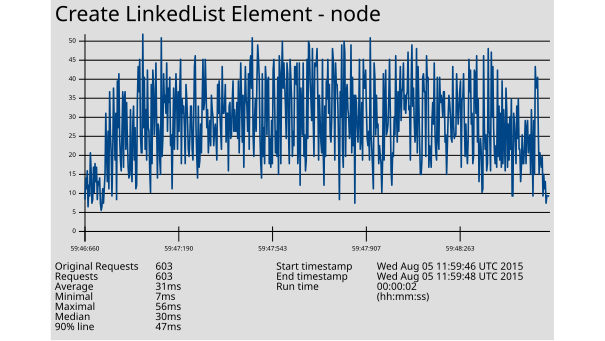

The data file committed next to this chart (first rows):
1438775986660, 10, Create LinkedList Element - node, 200, OK, Thread Group: LinkedList - start 10-1, text, true, , 222, 1, 1, http://172.31.8.205:27474/db/data/transa…, , 10, ISO-8859-1, 1, 0, 985aa859d74d, 0
1438775986686, 16, Create LinkedList Element - node, 200, OK, Thread Group: LinkedList - nods 11-1, text, true, , 222, 4, 4, http://172.31.8.205:27474/db/data/transa…, , 16, ISO-8859-1, 1, 0, 985aa859d74d, 0
1438775986690, 13, Create LinkedList Element - node, 200, OK, Thread Group: LinkedList - nods 11-2, text, true, , 222, 4, 4, http://172.31.8.205:27474/db/data/transa…, , 13, ISO-8859-1, 1, 0, 985aa859d74d, 0
1438775986695, 18, Create LinkedList Element - node, 200, OK, Thread Group: LinkedList - nods 11-3, text, true, , 222, 4, 4, http://172.31.8.205:27474/db/data/transa…, , 18, ISO-8859-1, 1, 0, 985aa859d74d, 0
1438775986702, 8, Create LinkedList Element - node, 200, OK, Thread Group: LinkedList - nods 11-1, text, true, , 222, 4, 4, http://172.31.8.205:27474/db/data/transa…, , 8, ISO-8859-1, 1, 0, 985aa859d74d, 0
1438775986703, 14, Create LinkedList Element - node, 200, OK, Thread Group: LinkedList - nods 11-4, text, true, , 222, 4, 4, http://172.31.8.205:27474/db/data/transa…, , 14, ISO-8859-1, 1, 0, 985aa859d74d, 0
1438775986704, 11, Create LinkedList Element - node, 200, OK, Thread Group: LinkedList - nods 11-2, text, true, , 222, 4, 4, http://172.31.8.205:27474/db/data/transa…, , 11, ISO-8859-1, 1, 0, 985aa859d74d, 0
1438775986711, 23, Create LinkedList Element - node, 200, OK, Thread Group: LinkedList - nods 11-1, text, true, , 222, 4, 4, http://172.31.8.205:27474/db/data/transa…, , 23, ISO-8859-1, 1, 0, 985aa859d74d, 0
1438775986714, 18, Create LinkedList Element - node, 200, OK, Thread Group: LinkedList - nods 11-3, text, true, , 222, 4, 4, http://172.31.8.205:27474/db/data/transa…, , 18, ISO-8859-1, 1, 0, 985aa859d74d, 0
1438775986715, 9, Create LinkedList Element - node, 200, OK, Thread Group: LinkedList - nods 11-2, text, true, , 222, 4, 4, http://172.31.8.205:27474/db/data/transa…, , 9, ISO-8859-1, 1, 0, 985aa859d74d, 0
1438775986717, 10, Create LinkedList Element - node, 200, OK, Thread Group: LinkedList - nods 11-4, text, true, , 222, 4, 4, http://172.31.8.205:27474/db/data/transa…, , 9, ISO-8859-1, 1, 0, 985aa859d74d, 0
1438775986725, 19, Create LinkedList Element - node, 200, OK, Thread Group: LinkedList - nods 11-2, text, true, , 222, 4, 4, http://172.31.8.205:27474/db/data/transa…, , 19, ISO-8859-1, 1, 0, 985aa859d74d, 0
1438775986727, 12, Create LinkedList Element - node, 200, OK, Thread Group: LinkedList - nods 11-4, text, true, , 222, 4, 4, http://172.31.8.205:27474/db/data/transa…, , 12, ISO-8859-1, 1, 0, 985aa859d74d, 0
1438775986732, 20, Create LinkedList Element - node, 200, OK, Thread Group: LinkedList - nods 11-3, text, true, , 222, 4, 4, http://172.31.8.205:27474/db/data/transa…, , 20, ISO-8859-1, 1, 0, 985aa859d74d, 0
1438775986734, 15, Create LinkedList Element - node, 200, OK, Thread Group: LinkedList - nods 11-1, text, true, , 222, 4, 4, http://172.31.8.205:27474/db/data/transa…, , 15, ISO-8859-1, 1, 0, 985aa859d74d, 0
1438775986739, 19, Create LinkedList Element - node, 200, OK, Thread Group: LinkedList - nods 11-4, text, true, , 222, 4, 4, http://172.31.8.205:27474/db/data/transa…, , 18, ISO-8859-1, 1, 0, 985aa859d74d, 0
1438775986744, 10, Create LinkedList Element - node, 200, OK, Thread Group: LinkedList - nods 11-2, text, true, , 222, 4, 4, http://172.31.8.205:27474/db/data/transa…, , 10, ISO-8859-1, 1, 0, 985aa859d74d, 0
1438775986749, 15, Create LinkedList Element - node, 200, OK, Thread Group: LinkedList - nods 11-1, text, true, , 222, 4, 4, http://172.31.8.205:27474/db/data/transa…, , 15, ISO-8859-1, 1, 0, 985aa859d74d, 0
1438775986752, 14, Create LinkedList Element - node, 200, OK, Thread Group: LinkedList - nods 11-3, text, true, , 222, 4, 4, http://172.31.8.205:27474/db/data/transa…, , 14, ISO-8859-1, 1, 0, 985aa859d74d, 0
1438775986754, 16, Create LinkedList Element - node, 200, OK, Thread Group: LinkedList - nods 11-2, text, true, , 222, 4, 4, http://172.31.8.205:27474/db/data/transa…, , 16, ISO-8859-1, 1, 0, 985aa859d74d, 0
1438775986758, 9, Create LinkedList Element - node, 200, OK, Thread Group: LinkedList - nods 11-4, text, true, , 222, 4, 4, http://172.31.8.205:27474/db/data/transa…, , 9, ISO-8859-1, 1, 0, 985aa859d74d, 0
1438775986799, 7, Create LinkedList Element - node, 200, OK, Thread Group: LinkedList - nods 11-1, text, true, , 222, 4, 4, http://172.31.8.205:27474/db/data/transa…, , 7, ISO-8859-1, 1, 0, 985aa859d74d, 0
1438775986805, 8, Create LinkedList Element - node, 200, OK, Thread Group: LinkedList - nods 11-3, text, true, , 222, 4, 4, http://172.31.8.205:27474/db/data/transa…, , 8, ISO-8859-1, 1, 0, 985aa859d74d, 0
1438775986807, 13, Create LinkedList Element - node, 200, OK, Thread Group: LinkedList - nods 11-1, text, true, , 222, 4, 4, http://172.31.8.205:27474/db/data/transa…, , 13, ISO-8859-1, 1, 0, 985aa859d74d, 0
1438775986808, 9, Create LinkedList Element - node, 200, OK, Thread Group: LinkedList - nods 11-4, text, true, , 222, 4, 4, http://172.31.8.205:27474/db/data/transa…, , 9, ISO-8859-1, 1, 0, 985aa859d74d, 0
1438775986811, 13, Create LinkedList Element - node, 200, OK, Thread Group: LinkedList - nods 11-2, text, true, , 222, 4, 4, http://172.31.8.205:27474/db/data/transa…, , 13, ISO-8859-1, 1, 0, 985aa859d74d, 0
1438775986813, 17, Create LinkedList Element - node, 200, OK, Thread Group: LinkedList - nods 11-3, text, true, , 222, 4, 4, http://172.31.8.205:27474/db/data/transa…, , 17, ISO-8859-1, 1, 0, 985aa859d74d, 0
1438775986817, 34, Create LinkedList Element - node, 200, OK, Thread Group: LinkedList - nods 11-4, text, true, , 222, 4, 4, http://172.31.8.205:27474/db/data/transa…, , 34, ISO-8859-1, 1, 0, 985aa859d74d, 0
1438775986820, 23, Create LinkedList Element - node, 200, OK, Thread Group: LinkedList - nods 11-1, text, true, , 222, 4, 4, http://172.31.8.205:27474/db/data/transa…, , 23, ISO-8859-1, 1, 0, 985aa859d74d, 0
1438775986824, 15, Create LinkedList Element - node, 200, OK, Thread Group: LinkedList - nods 11-2, text, true, , 222, 4, 4, http://172.31.8.205:27474/db/data/transa…, , 15, ISO-8859-1, 1, 0, 985aa859d74d, 0
1438775986830, 29, Create LinkedList Element - node, 200, OK, Thread Group: LinkedList - nods 11-3, text, true, , 222, 4, 4, http://172.31.8.205:27474/db/data/transa…, , 29, ISO-8859-1, 1, 0, 985aa859d74d, 0
1438775986840, 13, Create LinkedList Element - node, 200, OK, Thread Group: LinkedList - nods 11-2, text, true, , 222, 4, 4, http://172.31.8.205:27474/db/data/transa…, , 13, ISO-8859-1, 1, 0, 985aa859d74d, 0
1438775986843, 40, Create LinkedList Element - node, 200, OK, Thread Group: LinkedList - nods 11-1, text, true, , 222, 4, 4, http://172.31.8.205:27474/db/data/transa…, , 40, ISO-8859-1, 1, 0, 985aa859d74d, 0
1438775986851, 28, Create LinkedList Element - node, 200, OK, Thread Group: LinkedList - nods 11-4, text, true, , 222, 4, 4, http://172.31.8.205:27474/db/data/transa…, , 28, ISO-8859-1, 1, 0, 985aa859d74d, 0
1438775986853, 23, Create LinkedList Element - node, 200, OK, Thread Group: LinkedList - nods 11-2, text, true, , 222, 4, 4, http://172.31.8.205:27474/db/data/transa…, , 23, ISO-8859-1, 1, 0, 985aa859d74d, 0
1438775986859, 11, Create LinkedList Element - node, 200, OK, Thread Group: LinkedList - nods 11-3, text, true, , 222, 4, 4, http://172.31.8.205:27474/db/data/transa…, , 11, ISO-8859-1, 1, 0, 985aa859d74d, 0
1438775986870, 23, Create LinkedList Element - node, 200, OK, Thread Group: LinkedList - nods 11-3, text, true, , 222, 4, 4, http://172.31.8.205:27474/db/data/transa…, , 23, ISO-8859-1, 1, 0, 985aa859d74d, 0
1438775986876, 41, Create LinkedList Element - node, 200, OK, Thread Group: LinkedList - nods 11-2, text, true, , 222, 4, 4, http://172.31.8.205:27474/db/data/transa…, , 41, ISO-8859-1, 1, 0, 985aa859d74d, 0
1438775986879, 31, Create LinkedList Element - node, 200, OK, Thread Group: LinkedList - nods 11-4, text, true, , 222, 4, 4, http://172.31.8.205:27474/db/data/transa…, , 31, ISO-8859-1, 1, 0, 985aa859d74d, 0
1438775986883, 21, Create LinkedList Element - node, 200, OK, Thread Group: LinkedList - nods 11-1, text, true, , 222, 4, 4, http://172.31.8.205:27474/db/data/transa…, , 21, ISO-8859-1, 1, 0, 985aa859d74d, 0
1438775986893, 34, Create LinkedList Element - node, 200, OK, Thread Group: LinkedList - nods 11-3, text, true, , 222, 4, 4, http://172.31.8.205:27474/db/data/transa…, , 34, ISO-8859-1, 1, 0, 985aa859d74d, 0
1438775986902, 10, Create LinkedList Element - node, 200, OK, Thread Group: LinkedList - start 10-1, text, true, , 222, 1, 1, http://172.31.8.205:27474/db/data/transa…, , 10, ISO-8859-1, 1, 0, 12ae572e559d, 0
1438775986904, 43, Create LinkedList Element - node, 200, OK, Thread Group: LinkedList - nods 11-1, text, true, , 222, 4, 4, http://172.31.8.205:27474/db/data/transa…, , 43, ISO-8859-1, 1, 0, 985aa859d74d, 0
1438775986911, 30, Create LinkedList Element - node, 200, OK, Thread Group: LinkedList - nods 11-4, text, true, , 222, 4, 4, http://172.31.8.205:27474/db/data/transa…, , 30, ISO-8859-1, 1, 0, 985aa859d74d, 0
1438775986917, 45, Create LinkedList Element - node, 200, OK, Thread Group: LinkedList - nods 11-2, text, true, , 222, 4, 4, http://172.31.8.205:27474/db/data/transa…, , 45, ISO-8859-1, 1, 0, 985aa859d74d, 0
1438775986928, 27, Create LinkedList Element - node, 200, OK, Thread Group: LinkedList - nods 11-3, text, true, , 222, 4, 4, http://172.31.8.205:27474/db/data/transa…, , 27, ISO-8859-1, 1, 0, 985aa859d74d, 0
1438775986929, 21, Create LinkedList Element - node, 200, OK, Thread Group: LinkedList - nods 11-1, text, true, , 222, 4, 4, http://172.31.8.205:27474/db/data/transa…, , 21, ISO-8859-1, 1, 0, 12ae572e559d, 0
1438775986937, 18, Create LinkedList Element - node, 200, OK, Thread Group: LinkedList - nods 11-2, text, true, , 222, 4, 4, http://172.31.8.205:27474/db/data/transa…, , 18, ISO-8859-1, 1, 0, 12ae572e559d, 0
1438775986941, 29, Create LinkedList Element - node, 200, OK, Thread Group: LinkedList - nods 11-4, text, true, , 222, 4, 4, http://172.31.8.205:27474/db/data/transa…, , 29, ISO-8859-1, 1, 0, 985aa859d74d, 0
1438775986945, 40, Create LinkedList Element - node, 200, OK, Thread Group: LinkedList - nods 11-3, text, true, , 222, 4, 4, http://172.31.8.205:27474/db/data/transa…, , 40, ISO-8859-1, 1, 0, 12ae572e559d, 0
1438775986947, 19, Create LinkedList Element - node, 200, OK, Thread Group: LinkedList - nods 11-1, text, true, , 222, 4, 4, http://172.31.8.205:27474/db/data/transa…, , 19, ISO-8859-1, 1, 0, 985aa859d74d, 0
1438775986950, 38, Create LinkedList Element - node, 200, OK, Thread Group: LinkedList - nods 11-1, text, true, , 222, 4, 4, http://172.31.8.205:27474/db/data/transa…, , 38, ISO-8859-1, 1, 0, 12ae572e559d, 0
1438775986951, 40, Create LinkedList Element - node, 200, OK, Thread Group: LinkedList - nods 11-4, text, true, , 222, 4, 4, http://172.31.8.205:27474/db/data/transa…, , 40, ISO-8859-1, 1, 0, 12ae572e559d, 0
1438775986955, 24, Create LinkedList Element - node, 200, OK, Thread Group: LinkedList - nods 11-2, text, true, , 222, 4, 4, http://172.31.8.205:27474/db/data/transa…, , 24, ISO-8859-1, 1, 0, 12ae572e559d, 0
1438775986955, 37, Create LinkedList Element - node, 200, OK, Thread Group: LinkedList - nods 11-3, text, true, , 222, 4, 4, http://172.31.8.205:27474/db/data/transa…, , 37, ISO-8859-1, 1, 0, 985aa859d74d, 0
1438775986962, 27, Create LinkedList Element - node, 200, OK, Thread Group: LinkedList - nods 11-2, text, true, , 222, 4, 4, http://172.31.8.205:27474/db/data/transa…, , 27, ISO-8859-1, 1, 0, 985aa859d74d, 0
1438775986966, 19, Create LinkedList Element - node, 200, OK, Thread Group: LinkedList - nods 11-1, text, true, , 222, 4, 4, http://172.31.8.205:27474/db/data/transa…, , 19, ISO-8859-1, 1, 0, 985aa859d74d, 0
1438775986970, 16, Create LinkedList Element - node, 200, OK, Thread Group: LinkedList - nods 11-4, text, true, , 222, 4, 4, http://172.31.8.205:27474/db/data/transa…, , 16, ISO-8859-1, 1, 0, 985aa859d74d, 0
1438775986979, 17, Create LinkedList Element - node, 200, OK, Thread Group: LinkedList - nods 11-2, text, true, , 222, 4, 4, http://172.31.8.205:27474/db/data/transa…, , 17, ISO-8859-1, 1, 0, 12ae572e559d, 0
1438775986985, 35, Create LinkedList Element - node, 200, OK, Thread Group: LinkedList - nods 11-3, text, true, , 222, 4, 4, http://172.31.8.205:27474/db/data/transa…, , 35, ISO-8859-1, 1, 0, 12ae572e559d, 0
1438775986985, 19, Create LinkedList Element - node, 200, OK, Thread Group: LinkedList - nods 11-1, text, true, , 222, 4, 4, http://172.31.8.205:27474/db/data/transa…, , 19, ISO-8859-1, 1, 0, 985aa859d74d, 0
... 542 more rows
